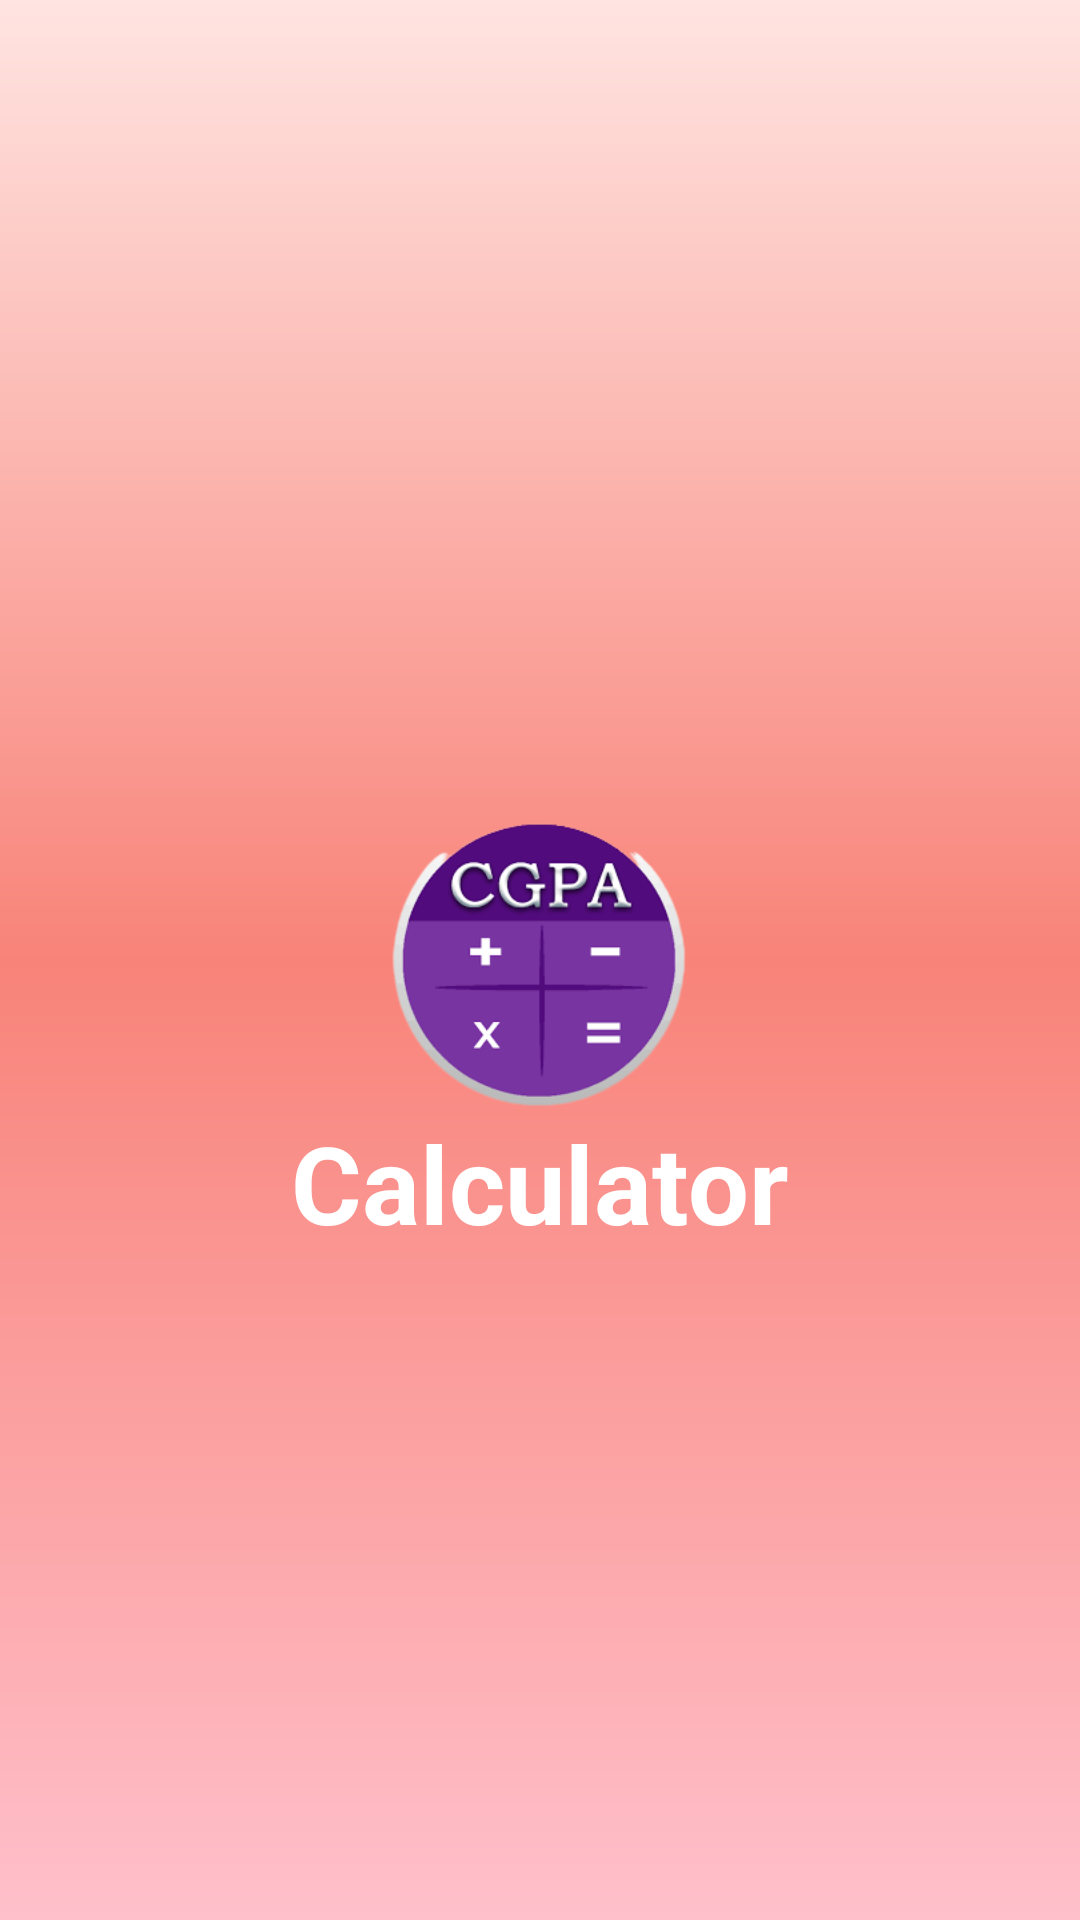

Reconstruct the res/layout file that produces this screen, plus the resources it refers to.
<!-- AndroidManifest.xml: application theme Theme.CGPACalculator -->
<!-- res/layout/activity_splash.xml -->
<?xml version="1.0" encoding="utf-8"?>
<androidx.constraintlayout.widget.ConstraintLayout xmlns:android="http://schemas.android.com/apk/res/android"
    xmlns:app="http://schemas.android.com/apk/res-auto"
    xmlns:tools="http://schemas.android.com/tools"
    android:layout_width="match_parent"
    android:layout_height="match_parent"
    android:background="@drawable/background_activity_main"
    tools:context=".Splash">

    <androidx.appcompat.widget.AppCompatTextView
        android:id="@+id/logo"
        android:layout_width="100dp"
        android:layout_height="100dp"
        android:background="@drawable/cgpa_logo"
        app:layout_constraintBottom_toBottomOf="parent"
        app:layout_constraintEnd_toEndOf="parent"
        app:layout_constraintHorizontal_bias="0.5"
        app:layout_constraintStart_toStartOf="parent"
        app:layout_constraintTop_toTopOf="parent"
        app:layout_constraintVertical_bias="0.5" />

    <TextView
        android:layout_width="wrap_content"
        android:layout_height="wrap_content"
        android:text="Calculator"
        android:textColor="@color/white"
        android:textSize="36dp"
        android:textStyle="bold"
        app:layout_constraintEnd_toEndOf="parent"
        app:layout_constraintHorizontal_bias="0.5"
        app:layout_constraintStart_toStartOf="parent"
        app:layout_constraintTop_toBottomOf="@+id/logo" />

</androidx.constraintlayout.widget.ConstraintLayout>
<!-- resources referenced by this layout -->
<resources>
  <!-- drawable background_activity_main (drawable) -->
  <?xml version="1.0" encoding="utf-8"?>
  <shape xmlns:android="http://schemas.android.com/apk/res/android">
  
      <gradient android:startColor="#ffe4e1"
          android:centerColor="#f88379"
          android:endColor="#ffc0cb"
          android:angle="270"/>
      <padding android:top="5dp"
          android:bottom="5dp"
          android:left="5dp"
          android:right="5dp"/>
  
  </shape>
  <!-- drawable cgpa_logo: png bitmap (drawable, 20088 bytes) -->
  <style name="Theme.CGPACalculator" parent="Theme.MaterialComponents.DayNight.DarkActionBar">
          
          <item name="colorPrimary">@color/purple_500</item>
          <item name="colorPrimaryVariant">@color/purple_700</item>
          <item name="colorOnPrimary">@color/white</item>
          
          <item name="colorSecondary">@color/teal_200</item>
          <item name="colorSecondaryVariant">@color/teal_700</item>
          <item name="colorOnSecondary">@color/black</item>
          
          <item name="android:statusBarColor">?attr/colorPrimaryVariant</item>
          
      </style>
  <!-- not gathered from this repository: default colours our renderer supplied (Android Studio template values) -->
  <color name="purple_500">#FF6200EE</color>
  <color name="purple_700">#FF3700B3</color>
  <color name="teal_200">#FF03DAC5</color>
  <color name="teal_700">#FF018786</color>
  <color name="black">#FF000000</color>
  <color name="white">#FFFFFFFF</color>
</resources>
